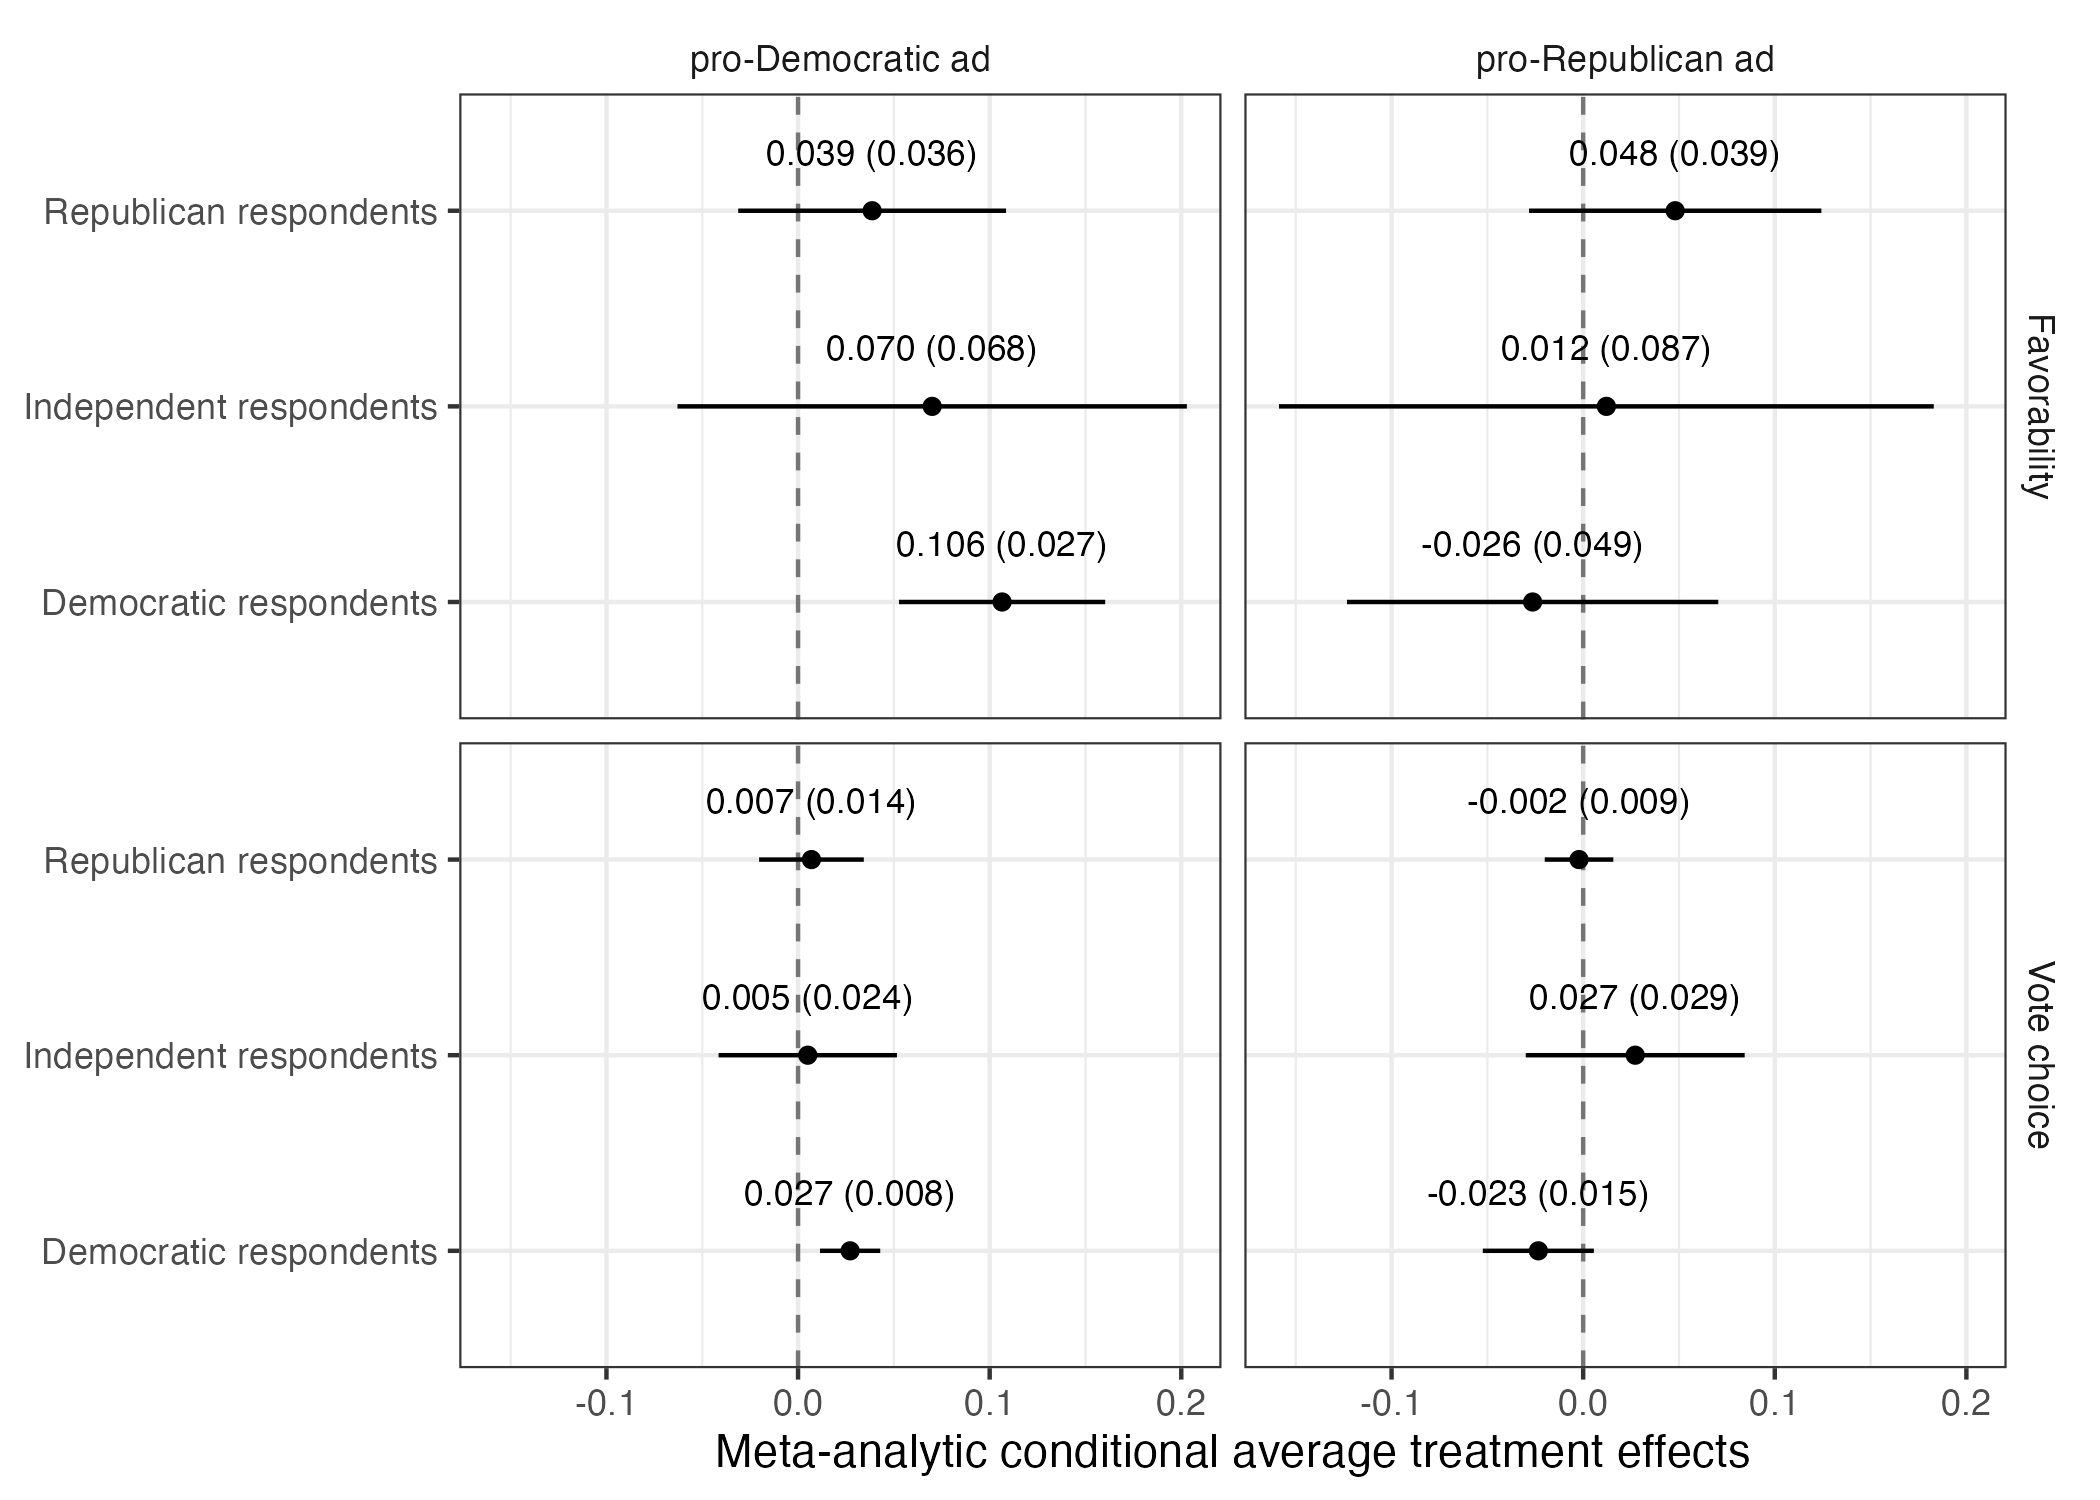

The table this chart was drawn from, first rows:
outcome_variable, respondent_pid, ad_type, estimate, std.error, conf.low, conf.high, p.value, tau2, tau, se_entry
Favorability, Democratic respondents, pro-Democratic ad, 0.1065, 0.02746, 0.05266, 0.1603, 0.1828, 0.007369, 0.08585, 0.106 (0.027)
Favorability, Democratic respondents, pro-Republican ad, -0.02638, 0.04943, -0.1233, 0.0705, 0.3414, 0.006288, 0.0793, -0.026 (0.049)
Favorability, Independent respondents, pro-Democratic ad, 0.06999, 0.06782, -0.06293, 0.2029, 0.00145, 0.126, 0.355, 0.070 (0.068)
Favorability, Independent respondents, pro-Republican ad, 0.01211, 0.08717, -0.1587, 0.183, 0.2147, 0.03879, 0.1969, 0.012 (0.087)
Favorability, Republican respondents, pro-Democratic ad, 0.03866, 0.03566, -0.03123, 0.1085, 0.05146, 0.02078, 0.1441, 0.039 (0.036)
Favorability, Republican respondents, pro-Republican ad, 0.04802, 0.03892, -0.02827, 0.1243, 0.05148, 0.01321, 0.1149, 0.048 (0.039)
Vote choice, Democratic respondents, pro-Democratic ad, 0.02718, 0.008017, 0.01146, 0.04289, 0.4111, 8.76175367449044e-5, 0.00936, 0.027 (0.008)
Vote choice, Democratic respondents, pro-Republican ad, -0.0234, 0.01479, -0.05238, 0.005584, 0.7414, 0, 0, -0.023 (0.015)
Vote choice, Independent respondents, pro-Democratic ad, 0.005063, 0.02375, -0.04148, 0.05161, 0.5111, 0, 0, 0.005 (0.024)
Vote choice, Independent respondents, pro-Republican ad, 0.02716, 0.02915, -0.02996, 0.08429, 0.7757, 0, 0, 0.027 (0.029)
Vote choice, Republican respondents, pro-Democratic ad, 0.006991, 0.01394, -0.02032, 0.0343, 0.01085, 0.002667, 0.05164, 0.007 (0.014)
Vote choice, Republican respondents, pro-Republican ad, -0.002166, 0.009128, -0.02006, 0.01573, 0.1851, 3.885390951110368e-4, 0.01971, -0.002 (0.009)
